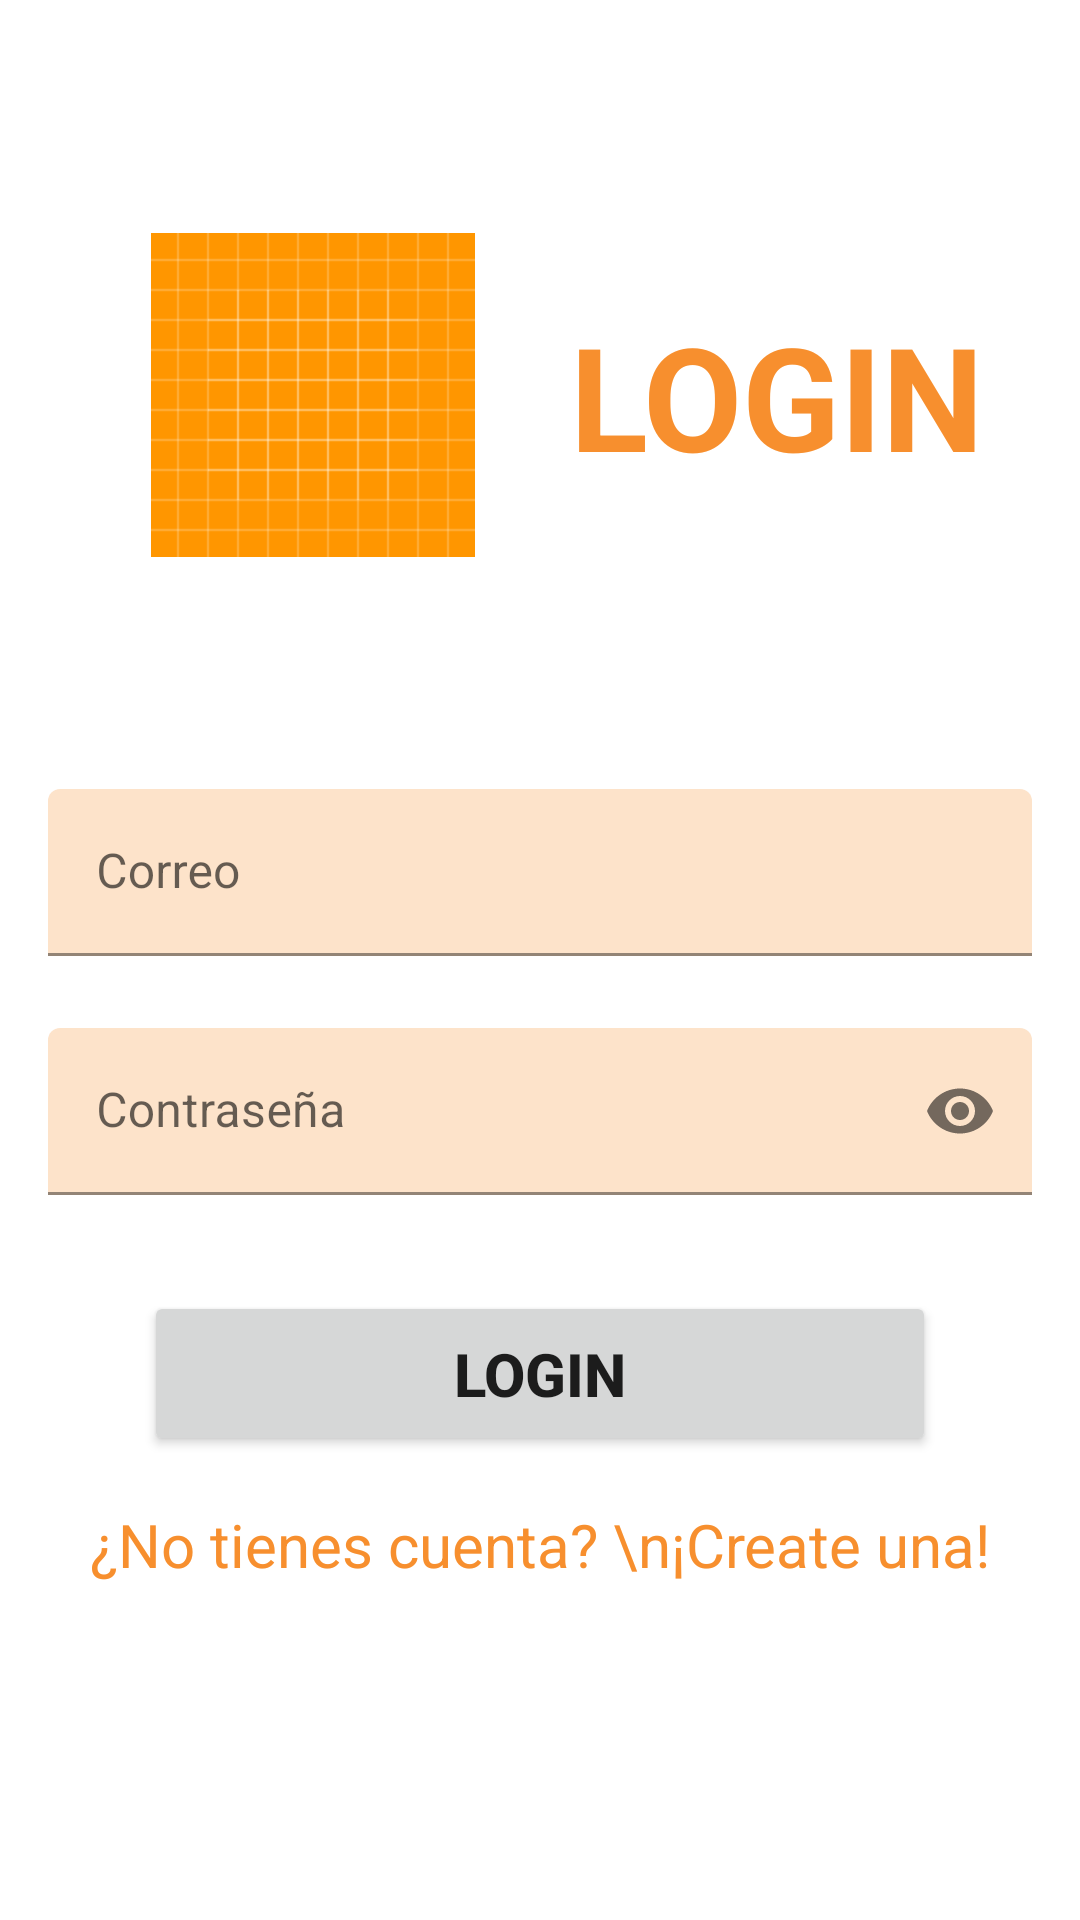

The Android layout XML behind this screen, and the referenced resources:
<!-- AndroidManifest.xml: application theme Theme.AnimeG6 -->
<!-- res/layout/activity_login.xml -->
<?xml version="1.0" encoding="utf-8"?>
<androidx.constraintlayout.widget.ConstraintLayout xmlns:android="http://schemas.android.com/apk/res/android"
    xmlns:app="http://schemas.android.com/apk/res-auto"
    xmlns:tools="http://schemas.android.com/tools"
    android:id="@+id/main"
    android:layout_width="match_parent"
    android:layout_height="match_parent"
    tools:context=".LoginActivity">

    <ImageView
        android:id="@+id/imageView2"
        android:layout_width="wrap_content"
        android:layout_height="wrap_content"
        app:layout_constraintBottom_toTopOf="@+id/textInputLayout"
        app:layout_constraintEnd_toEndOf="parent"
        app:layout_constraintHorizontal_bias="0.20"
        app:layout_constraintStart_toStartOf="parent"
        app:layout_constraintTop_toTopOf="parent"
        app:srcCompat="@drawable/ic_launcher_background" />

    <TextView
        android:id="@+id/textView"
        android:layout_width="wrap_content"
        android:layout_height="wrap_content"
        android:text="LOGIN"
        android:textColor="@color/orange"
        android:textSize="48sp"
        android:textStyle="bold"
        app:layout_constraintBottom_toBottomOf="@+id/imageView2"
        app:layout_constraintEnd_toEndOf="parent"
        app:layout_constraintStart_toEndOf="@+id/imageView2"
        app:layout_constraintTop_toTopOf="@+id/imageView2" />

    <com.google.android.material.textfield.TextInputLayout
        android:id="@+id/textInputLayout"
        android:layout_width="0dp"
        android:layout_height="wrap_content"
        android:layout_marginStart="16dp"
        android:layout_marginEnd="16dp"
        app:layout_constraintBottom_toBottomOf="parent"
        app:layout_constraintEnd_toEndOf="parent"
        app:layout_constraintStart_toStartOf="parent"
        app:layout_constraintTop_toTopOf="parent"
        app:layout_constraintVertical_bias="0.45">

        <com.google.android.material.textfield.TextInputEditText
            android:id="@+id/textInputLoginCorreo"
            android:layout_width="match_parent"
            android:layout_height="wrap_content"
            android:backgroundTint="@color/lightOragne"
            android:hint="Correo" />
    </com.google.android.material.textfield.TextInputLayout>

    <com.google.android.material.textfield.TextInputLayout
        android:id="@+id/textInputLayout2"
        android:layout_width="0dp"
        android:layout_height="wrap_content"
        android:layout_marginStart="16dp"
        android:layout_marginTop="24dp"
        android:layout_marginEnd="16dp"
        app:layout_constraintEnd_toEndOf="parent"
        app:layout_constraintStart_toStartOf="parent"
        app:layout_constraintTop_toBottomOf="@+id/textInputLayout"
        app:passwordToggleEnabled="true">

        <com.google.android.material.textfield.TextInputEditText
            android:id="@+id/textInputLoginPassword"
            android:layout_width="match_parent"
            android:layout_height="wrap_content"
            android:backgroundTint="@color/lightOragne"
            android:hint="Contraseña"
            android:inputType="textPassword"
            android:password="false" />
    </com.google.android.material.textfield.TextInputLayout>

    <Button
        android:id="@+id/buttonLogin"
        android:layout_width="0dp"
        android:layout_height="55dp"
        android:layout_marginStart="32dp"
        android:layout_marginTop="32dp"
        android:layout_marginEnd="32dp"
        android:text="LOGIN"
        android:textSize="20sp"
        android:textStyle="bold"
        app:layout_constraintEnd_toEndOf="@+id/textInputLayout2"
        app:layout_constraintStart_toStartOf="@+id/textInputLayout2"
        app:layout_constraintTop_toBottomOf="@+id/textInputLayout2" />

    <TextView
        android:id="@+id/textSignUp"
        android:layout_width="wrap_content"
        android:layout_height="wrap_content"
        android:layout_marginTop="16dp"
        android:text="¿No tienes cuenta? \n¡Create una!"
        android:textAlignment="center"
        android:textColor="@color/orange"
        android:textSize="20sp"
        app:layout_constraintEnd_toEndOf="@+id/buttonLogin"
        app:layout_constraintStart_toStartOf="@+id/buttonLogin"
        app:layout_constraintTop_toBottomOf="@+id/buttonLogin" />

</androidx.constraintlayout.widget.ConstraintLayout>
<!-- resources referenced by this layout -->
<resources>
  <color name="lightOragne">#40F58E2E</color>
  <color name="orange">#F78F2E</color>
  <!-- drawable ic_launcher_background: vector/xml drawable (drawable, 5605 chars, omitted) -->
  <style name="Theme.AnimeG6" parent="Theme.MaterialComponents.DayNight.DarkActionBar">
          
          <item name="colorPrimary">@color/orange</item>
          <item name="colorPrimaryVariant">@color/redOrange</item>
          <item name="colorOnPrimary">@color/white</item>
          
  
  
          
          <item name="android:statusBarColor">?attr/colorPrimary</item>
          
      </style>
  <color name="redOrange">#f84c00</color>
  <color name="white">#FFFFFFFF</color>
</resources>
